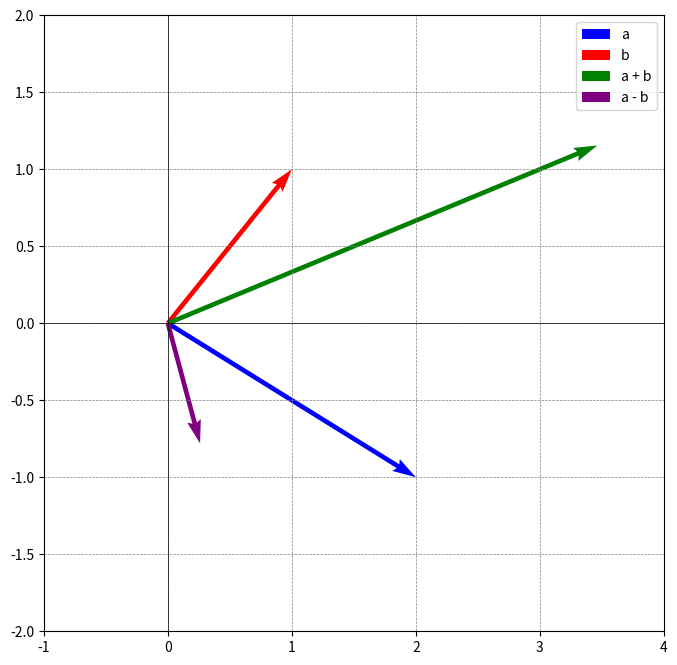

Reproduce this figure in Python.
import matplotlib.pyplot as plt
import numpy as np

def retangular_para_polar(vetor):
    x, y = vetor
    r = np.sqrt(x**2 + y**2)
    theta = np.arctan2(y, x)
    return r, theta

def polar_para_retangular(r, theta):
    x = r * np.cos(theta)
    y = r * np.sin(theta)
    return x, y

vetor_a = [2, -1]
vetor_b = [1, 1]

r_a, theta_a = retangular_para_polar(vetor_a)
r_b, theta_b = retangular_para_polar(vetor_b)

r_soma = r_a + r_b
theta_soma = theta_a + theta_b

r_subtracao = r_a - r_b
theta_subtracao = theta_a - theta_b

resultado_soma = polar_para_retangular(r_soma, theta_soma)
resultado_subtracao = polar_para_retangular(r_subtracao, theta_subtracao)

plt.figure(figsize=(8, 8))

plt.quiver(0, 0, vetor_a[0], vetor_a[1], angles='xy', scale_units='xy', scale=1, color='blue', label='a')

plt.quiver(0, 0, vetor_b[0], vetor_b[1], angles='xy', scale_units='xy', scale=1, color='red', label='b')

plt.quiver(0, 0, resultado_soma[0], resultado_soma[1], angles='xy', scale_units='xy', scale=1, color='green', label='a + b')

plt.quiver(0, 0, resultado_subtracao[0], resultado_subtracao[1], angles='xy', scale_units='xy', scale=1, color='purple', label='a - b')

plt.xlim(-1, 4)
plt.ylim(-2, 2)
plt.axhline(0, color='black', linewidth=0.5)
plt.axvline(0, color='black', linewidth=0.5)
plt.grid(color='gray', linestyle='--', linewidth=0.5)
plt.legend()

plt.show()
